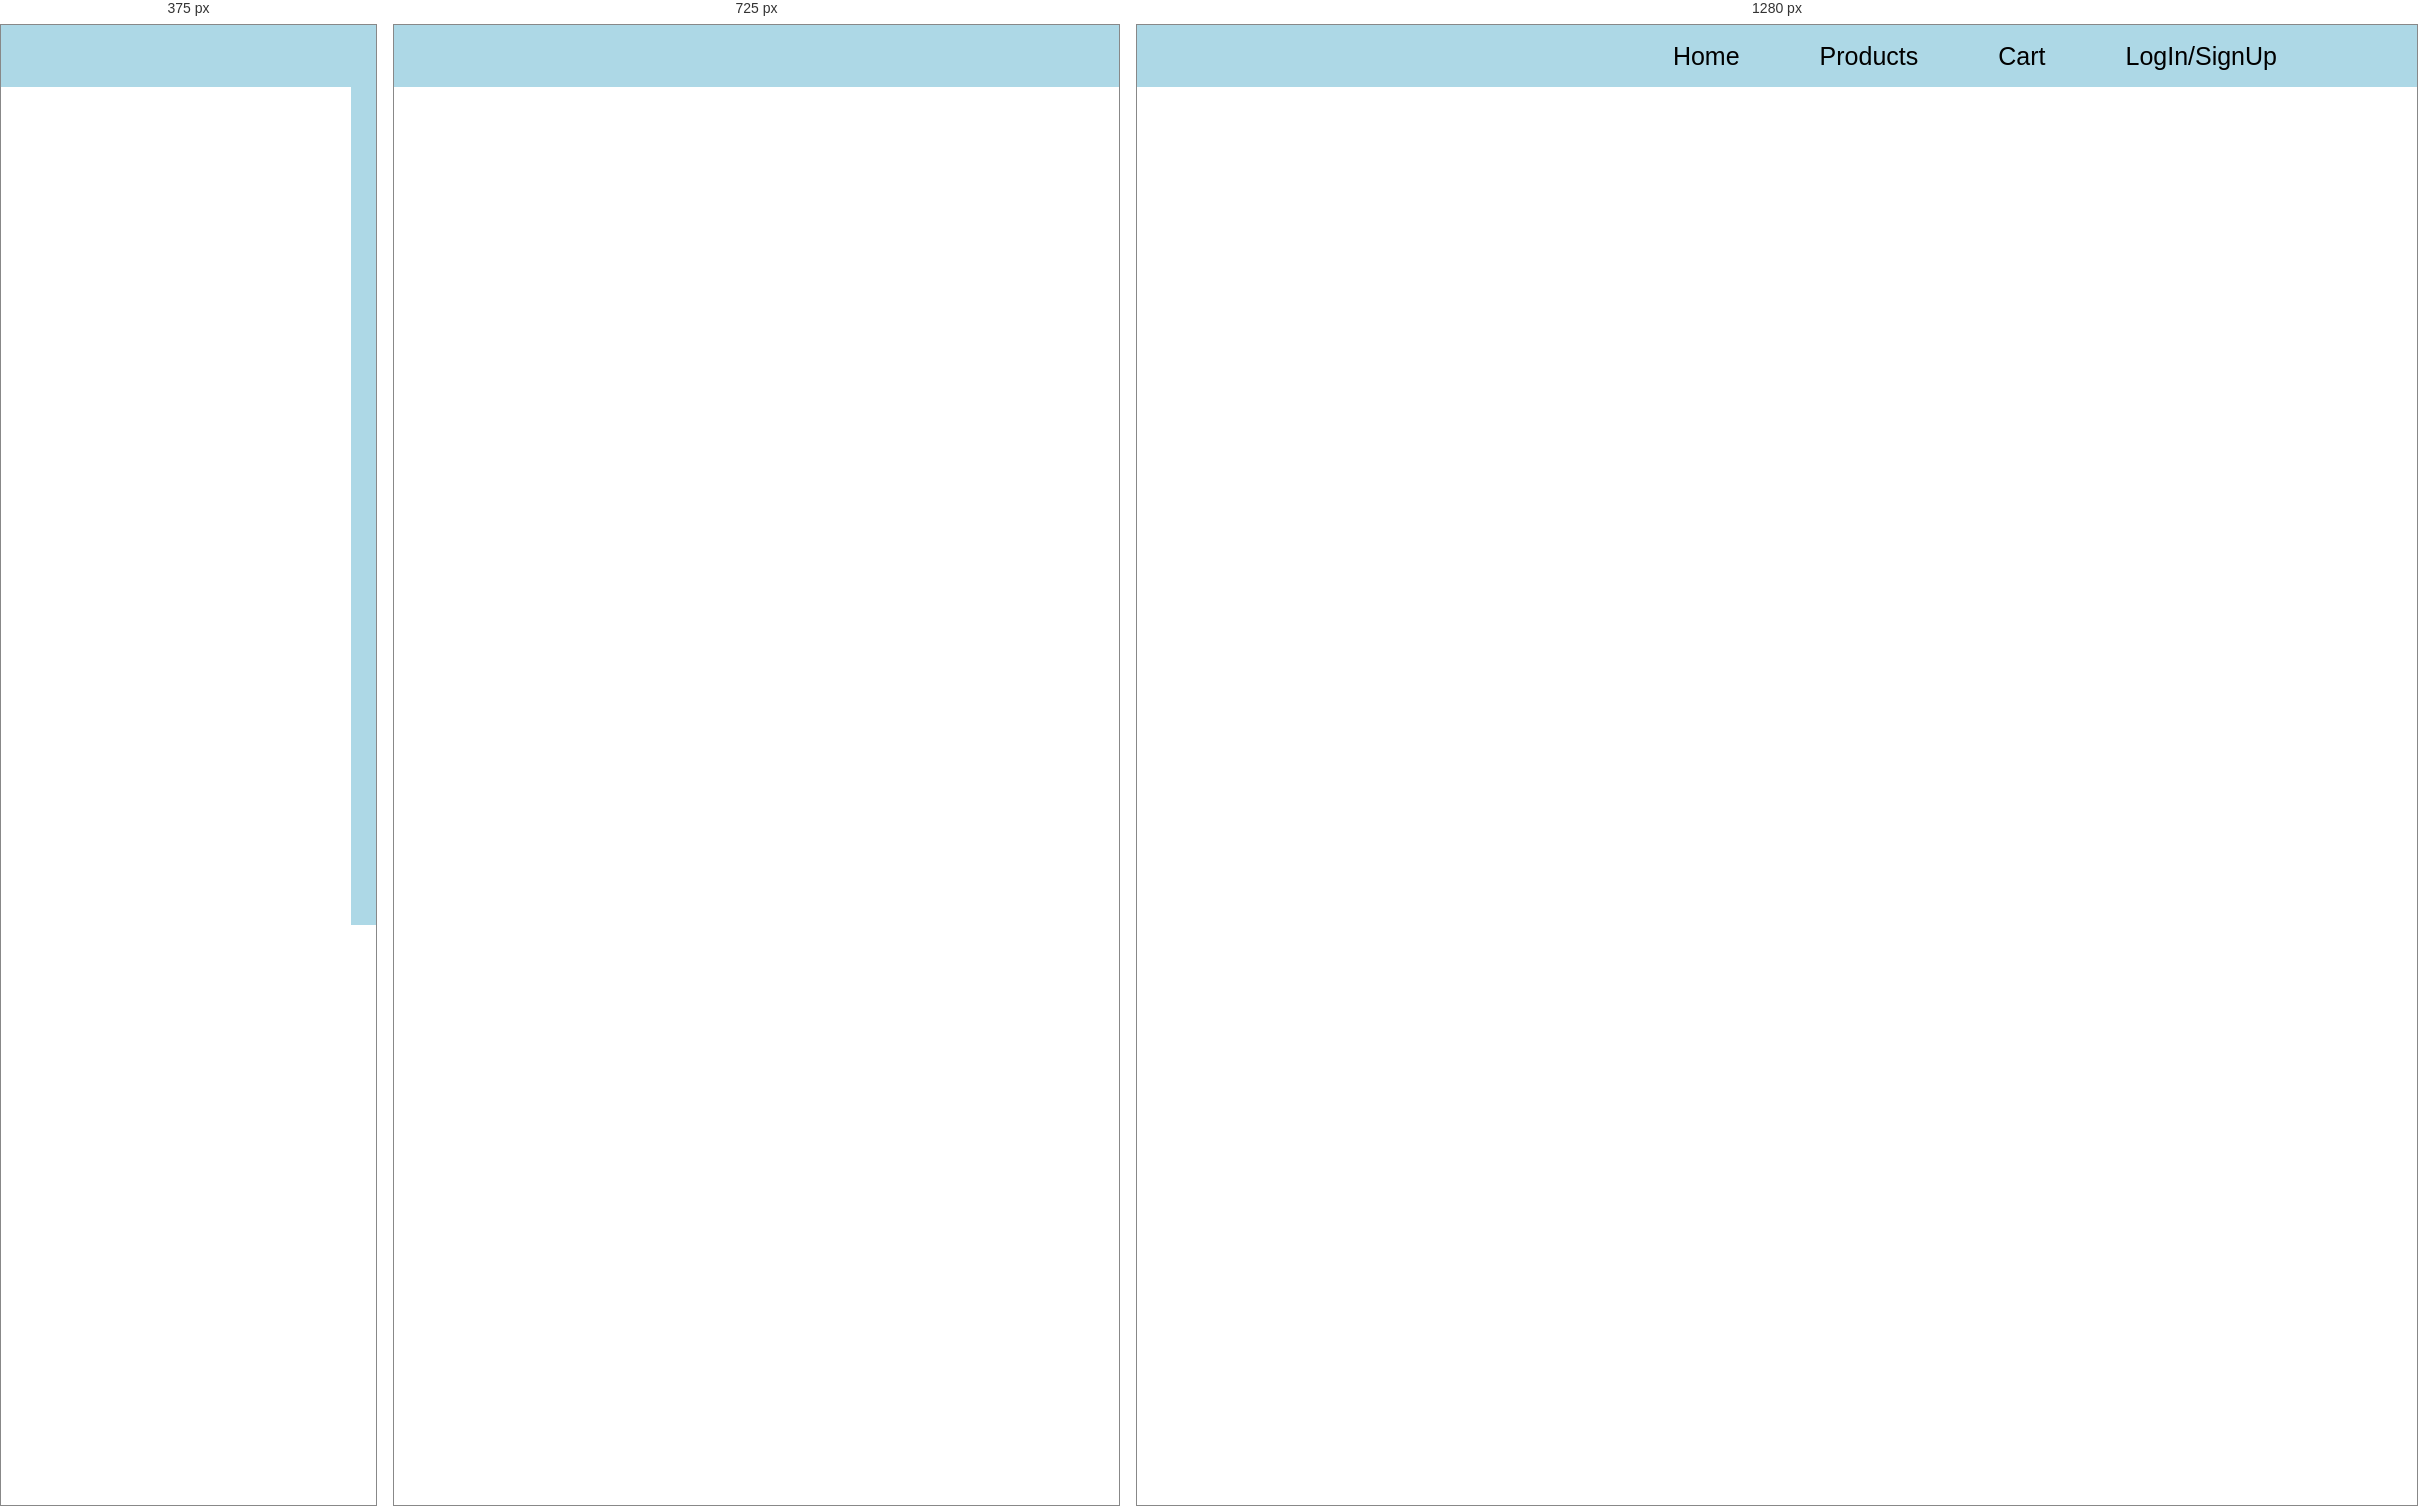
Rendered at 375 px, 725 px and 1280 px, left to right.

<!-- file: header.html -->
<!DOCTYPE html>
<html lang="en">
<head>
    <meta charset="UTF-8">
    <meta http-equiv="X-UA-Compatible" content="IE=edge">
    <meta name="viewport" content="width=device-width, initial-scale=1.0">
    <link rel="stylesheet" href="/style1.css">
    <title>Document</title>
</head>
<body>
    <header>
        <a href="index.html" class="brand"><img src="/images/home/fairpricelogo.png" alt="" class="logo"></a>
        <div class="menu">
            <div class="btn">
                <i class="fas fa-times close-btn"></i>
            </div>
            <a href="index.html">Home</a>
            <a href="products.html">Products</a>
            <a href="cart.html">Cart</a>
            <a href="login.html">LogIn/SignUp</a>
        </div>
        <div class="btn">
            <i class="fas fa-bars menu-btn"></i>
        </div>
    </header>

    <script type="text/javascript">
        window.addEventListener("scroll",function(){
            var header=document.querySelector("header");
            header.classList.toggle('sticky',window.scrollY>0);
        });    
        
        var menu = document.querySelector('.menu');
        var menuBtn=document.querySelector('.menu-btn');
        var closeBtn = document.querySelector('.close-btn');

        menuBtn.addEventListener("click",()=>{
            menu.classList.add('active');
        });
        closeBtn.addEventListener("click",()=>{
            menu.classList.remove('active');
        });
    </script>
</body>
</html>

/* @media block from style1.css */
@media (max-width: 750px){
    header .btn{
        display: block;
    }

    header .menu{
        position: fixed;
        background:lightblue;
        flex-direction: column;
        min-width: 400px;
        height: 100vh;
        top: 0;
        right: -100%;
        padding: 80px 50px;
        transition: 0.5s;
        transition-property: right;
    }

    .brand img{
      width:150px;
    }

    header .menu a{
        color:black;
    }

    header .menu.active{
        right:0;
    }

    header .menu .close-btn{
        position: absolute;
        top: 0;
        left: 0;
        margin: 25px;
    }

    header .menu a{
        display: block;
        font-size: 20px;
        margin: 20px;
        padding: 0 15px;
    }
    .section-main h1{
      font-size: 50px;
      line-height: 60px;
  }
  
  table td,tr{
    font-size: 20px;
    display: flex;
    flex-direction: column;
    align-items: center;
    width:auto;
    padding: 20px;
  }
  .head{
    font-size:20px;
  }
  .image{
    width: 100%;
  }

  .section-main{
    height:50vh;
  }
  .youtube{
    width:100%;
    height:300px;
  }
  
}

/* @media block from style1.css */
@media(max-width: 700px){
  .wrapper{
      text-align: center;
  }
  .row{   
    flex-direction: column;
  }
}